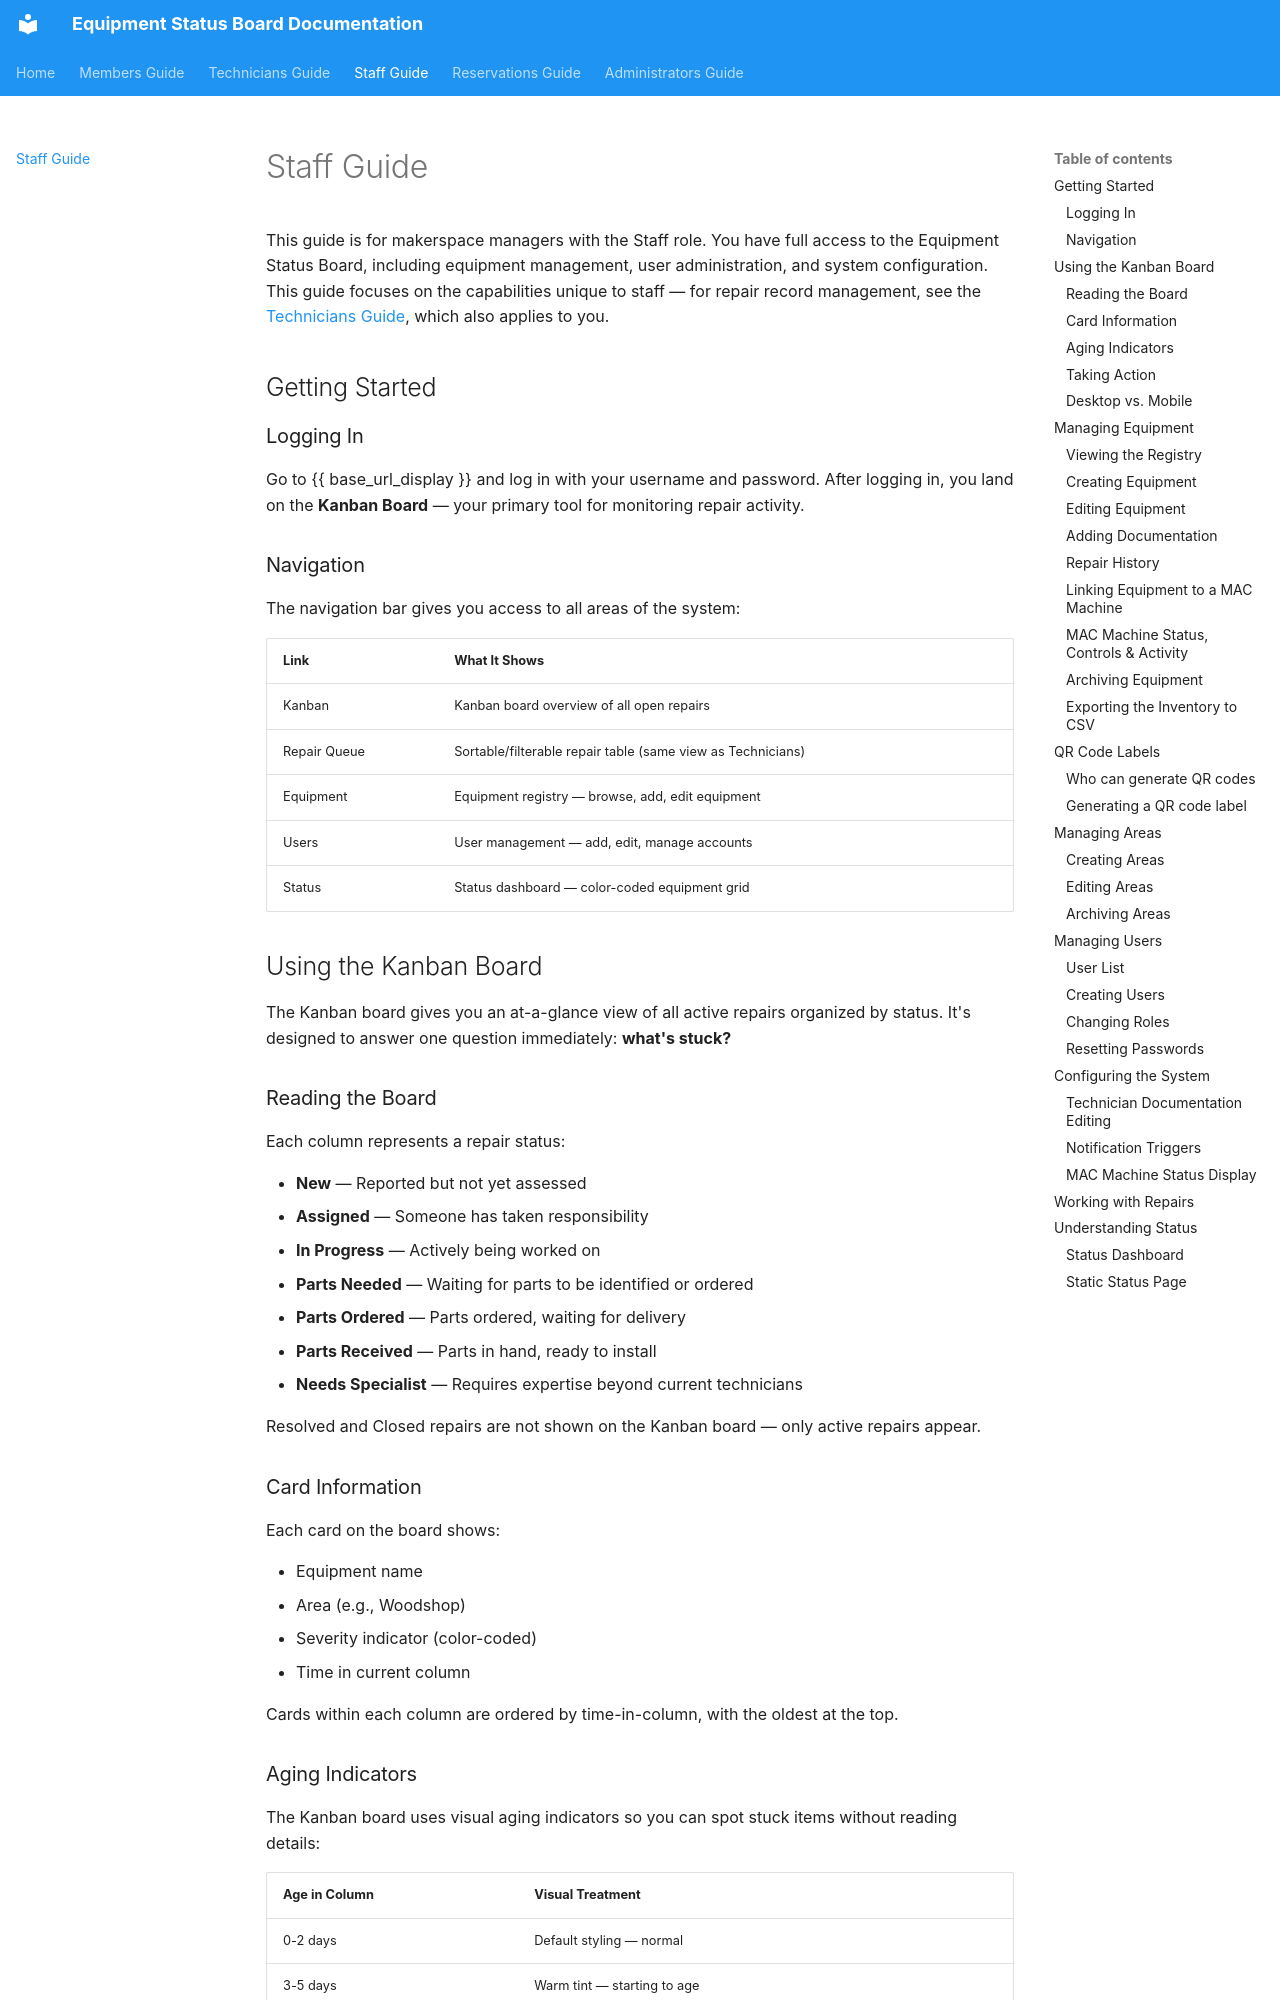

repository: DecaturMakers/equipment-status-board · page: staff/index.html · generator: mkdocs

# Staff Guide

This guide is for makerspace managers with the Staff role. You have full access to the Equipment Status Board, including equipment management, user administration, and system configuration. This guide focuses on the capabilities unique to staff — for repair record management, see the [Technicians Guide](technicians.md), which also applies to you.

## Getting Started

### Logging In

Go to {{ base_url_display }} and log in with your username and password. After logging in, you land on the **Kanban Board** — your primary tool for monitoring repair activity.

### Navigation

The navigation bar gives you access to all areas of the system:

| Link | What It Shows |
|------|--------------|
| Kanban | Kanban board overview of all open repairs |
| Repair Queue | Sortable/filterable repair table (same view as Technicians) |
| Equipment | Equipment registry — browse, add, edit equipment |
| Users | User management — add, edit, manage accounts |
| Status | Status dashboard — color-coded equipment grid |

## Using the Kanban Board

The Kanban board gives you an at-a-glance view of all active repairs organized by status. It's designed to answer one question immediately: **what's stuck?**

### Reading the Board

Each column represents a repair status:

- **New** — Reported but not yet assessed
- **Assigned** — Someone has taken responsibility
- **In Progress** — Actively being worked on
- **Parts Needed** — Waiting for parts to be identified or ordered
- **Parts Ordered** — Parts ordered, waiting for delivery
- **Parts Received** — Parts in hand, ready to install
- **Needs Specialist** — Requires expertise beyond current technicians

Resolved and Closed repairs are not shown on the Kanban board — only active repairs appear.

### Card Information

Each card on the board shows:

- Equipment name
- Area (e.g., Woodshop)
- Severity indicator (color-coded)
- Time in current column

Cards within each column are ordered by time-in-column, with the oldest at the top.

### Aging Indicators

The Kanban board uses visual aging indicators so you can spot stuck items without reading details:

| Age in Column | Visual Treatment |
|---------------|-----------------|
| 0-2 days | Default styling — normal |
| 3-5 days | Warm tint — starting to age |
| 6+ days | Strong indicator — needs attention |

If a card has a strong aging indicator, it has been sitting in that status for too long and likely needs intervention — a follow-up with the assigned technician, a parts order, or escalation.

### Taking Action

The Kanban board is a read-only overview. To take action on a repair, click a card to open the full repair record, then make changes there (update status, add notes, reassign, etc.).

### Desktop vs. Mobile

On desktop, columns are displayed side by side with horizontal scrolling if needed. On mobile, columns are stacked vertically as collapsible sections.

![Kanban Board](images/kanban-board.png)

## Managing Equipment

### Viewing the Registry

Click **Equipment** in the navigation bar to see all equipment in the system. Use the area filter to narrow the list.
